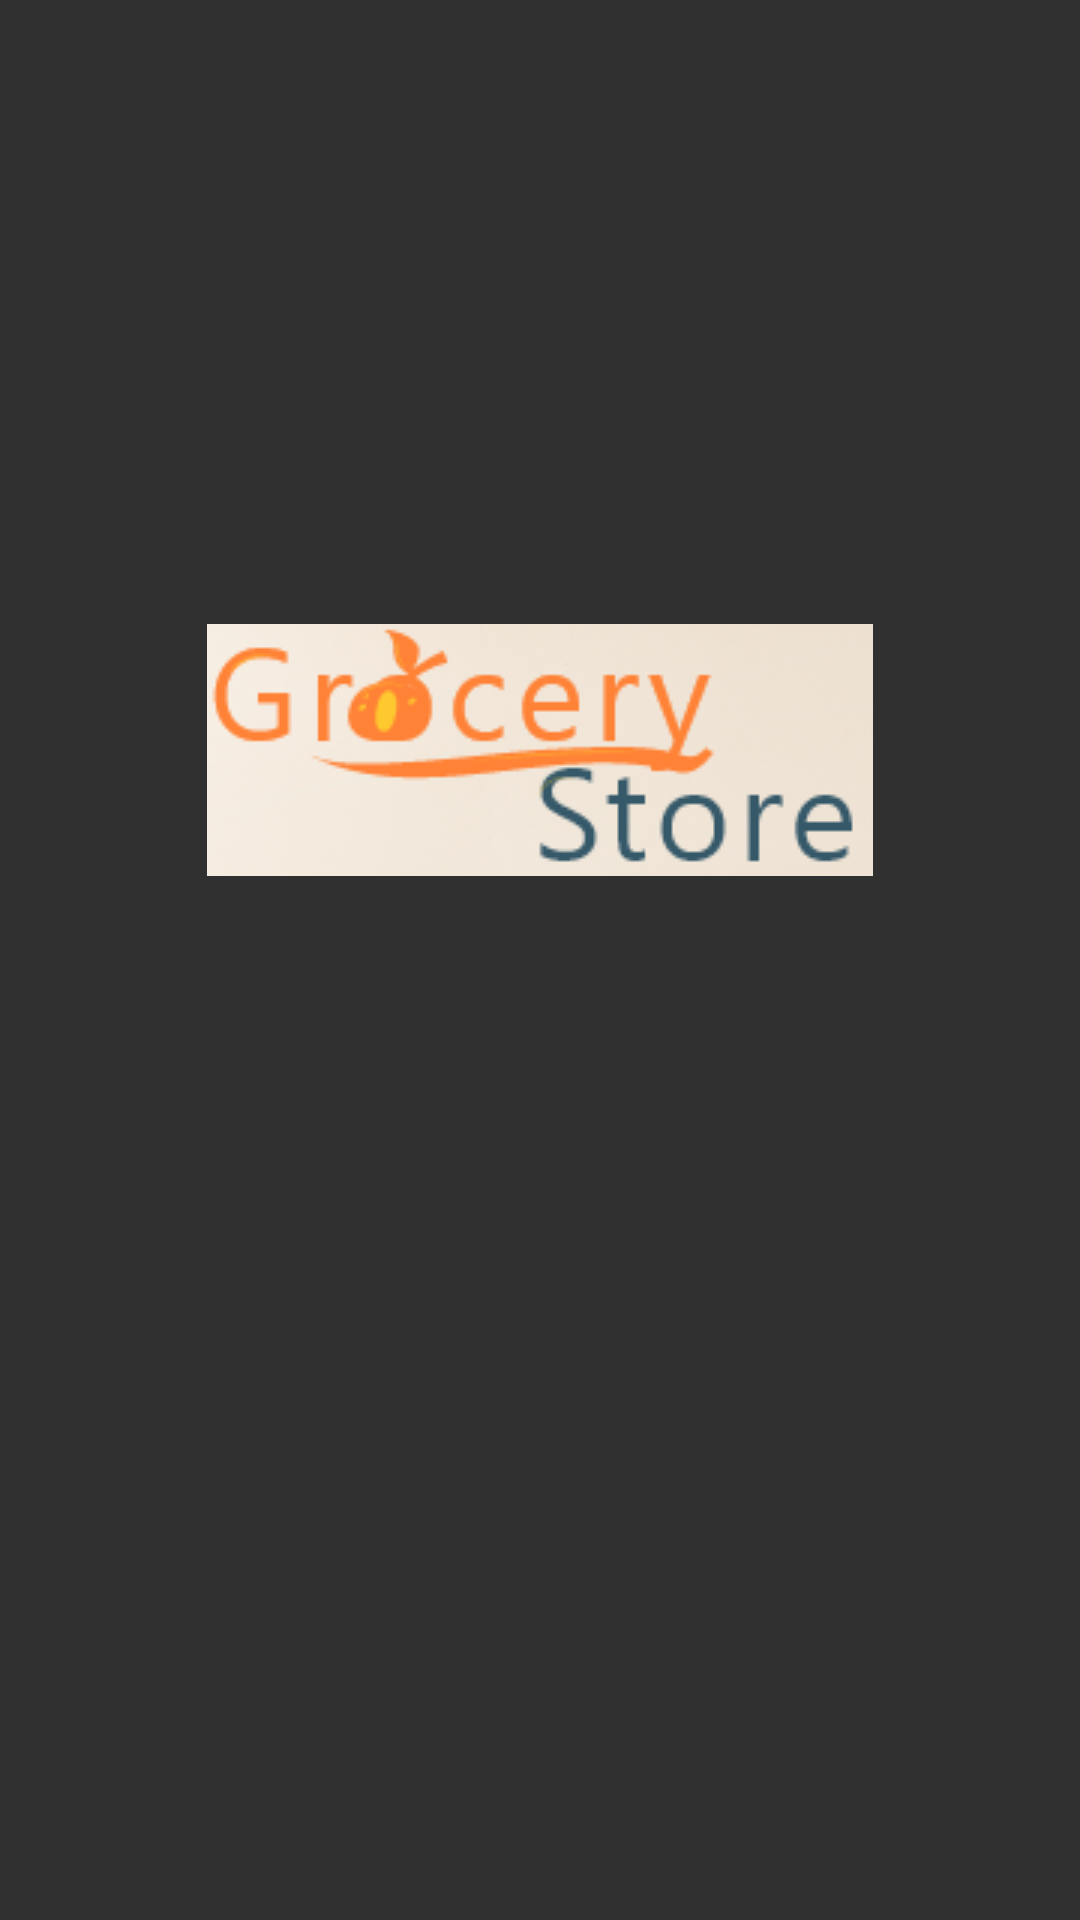

Produce the Android XML layout that renders to this screen, including the resource entries it uses.
<!-- AndroidManifest.xml: application theme Theme.Logo -->
<!-- res/layout/activity_splash_screen.xml -->
<?xml version="1.0" encoding="utf-8"?>
<androidx.constraintlayout.widget.ConstraintLayout
    xmlns:android="http://schemas.android.com/apk/res/android"
    xmlns:app="http://schemas.android.com/apk/res-auto"
    xmlns:tools="http://schemas.android.com/tools"
    android:layout_width="match_parent"
    android:layout_height="match_parent"
    tools:context=".SplashScreen">


    <FrameLayout
        android:layout_width="match_parent"
        android:layout_height="match_parent"
        app:layout_constraintBottom_toBottomOf="parent"
        app:layout_constraintEnd_toEndOf="parent"
        app:layout_constraintStart_toStartOf="parent"
        app:layout_constraintTop_toTopOf="parent">


        <ImageView
            android:layout_width="match_parent"
            android:layout_height="match_parent"
            android:background="@drawable/phot1"
            android:scaleType="centerCrop" />

        <ImageView
            android:layout_width="wrap_content"
            android:layout_height="wrap_content"
            android:layout_gravity="center"
            android:layout_marginBottom="70dp"
            android:background="@drawable/phot2"/>

    </FrameLayout>
</androidx.constraintlayout.widget.ConstraintLayout>
<!-- resources referenced by this layout -->
<resources>
  <!-- drawable phot2: png bitmap (drawable-v24, 17885 bytes) -->
  <style name="Theme.Logo" parent="Theme.AppCompat.NoActionBar">
          
          <item name="colorPrimary">@color/purple_500</item>
          <item name="colorPrimaryVariant">@color/purple_700</item>
          <item name="colorOnPrimary">@color/white</item>
          
          <item name="colorSecondary">@color/teal_200</item>
          <item name="colorSecondaryVariant">@color/teal_700</item>
          <item name="colorOnSecondary">@color/black</item>
          
          <item name="android:statusBarColor" tools:targetApi="l">?attr/colorPrimaryVariant</item>
          
      </style>
  <color name="purple_500">#FF6200EE</color>
  <color name="purple_700">#FF3700B3</color>
  <color name="white">#FFFFFFFF</color>
  <color name="teal_200">#FF03DAC5</color>
  <color name="teal_700">#FF018786</color>
  <color name="black">#FF000000</color>
</resources>
